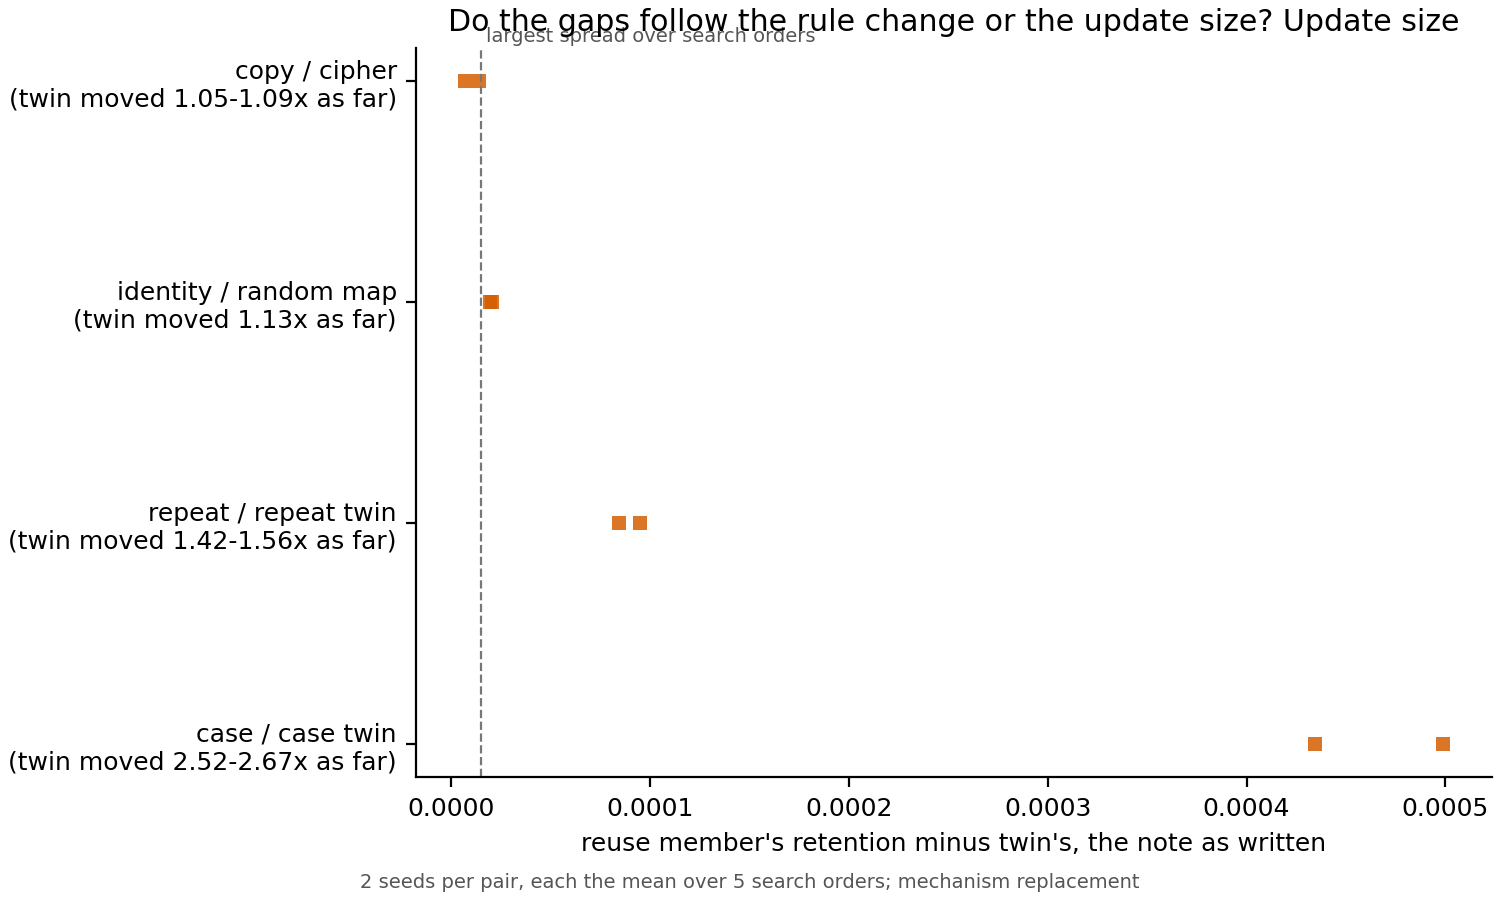

The data file committed next to this chart (first rows):
pair, seed, gap, twin_update_ratio
copy / cipher, 0, 1.3773560503360649e-05, 1.05-1.09
copy / cipher, 1, 7.088745664241003e-06, 1.05-1.09
identity / random map, 0, 1.9399312096823884e-05, 1.13
identity / random map, 1, 2.064235673593373e-05, 1.13
repeat / repeat twin, 0, 8.455110392435738e-05, 1.42-1.56
repeat / repeat twin, 1, 9.483047893199537e-05, 1.42-1.56
case / case twin, 0, 0.0004987, 2.52-2.67
case / case twin, 1, 0.0004343, 2.52-2.67
